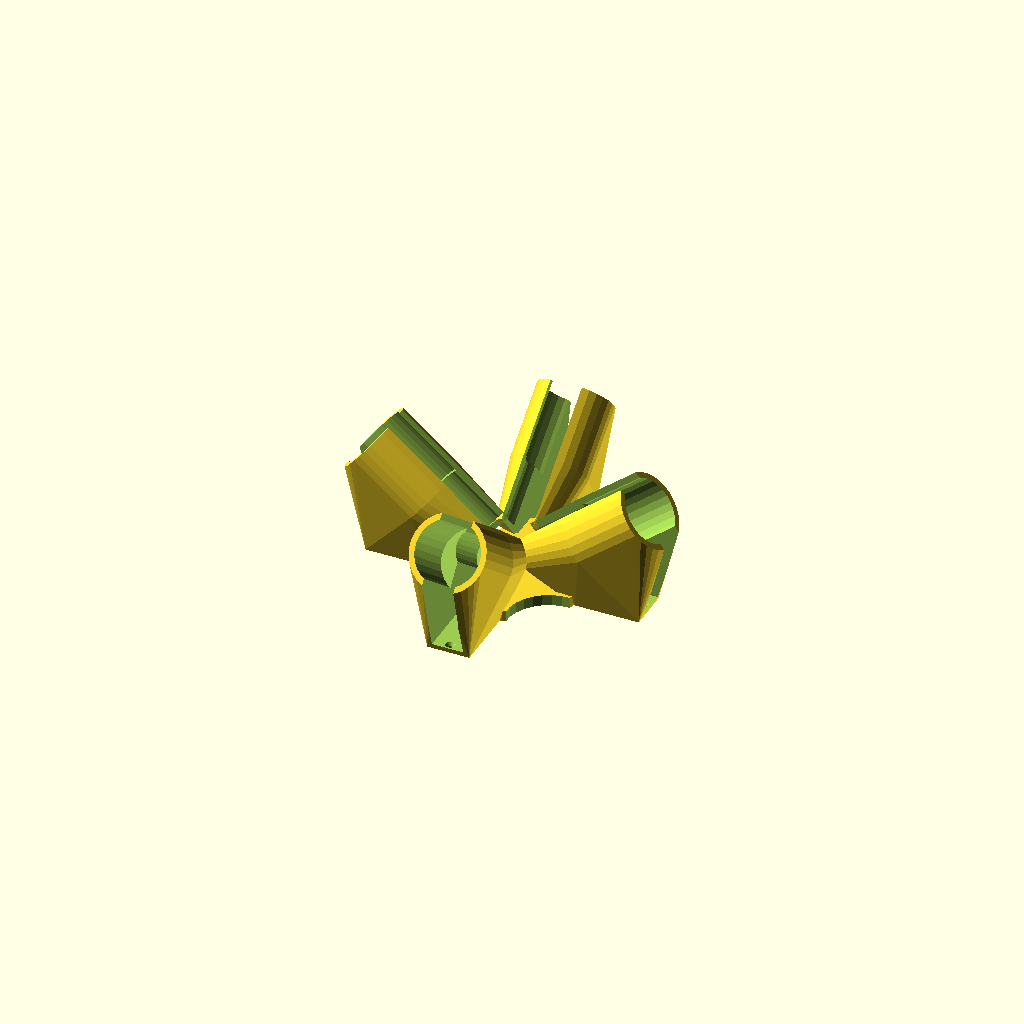
Cell 1: rendered with the file's own defaults.
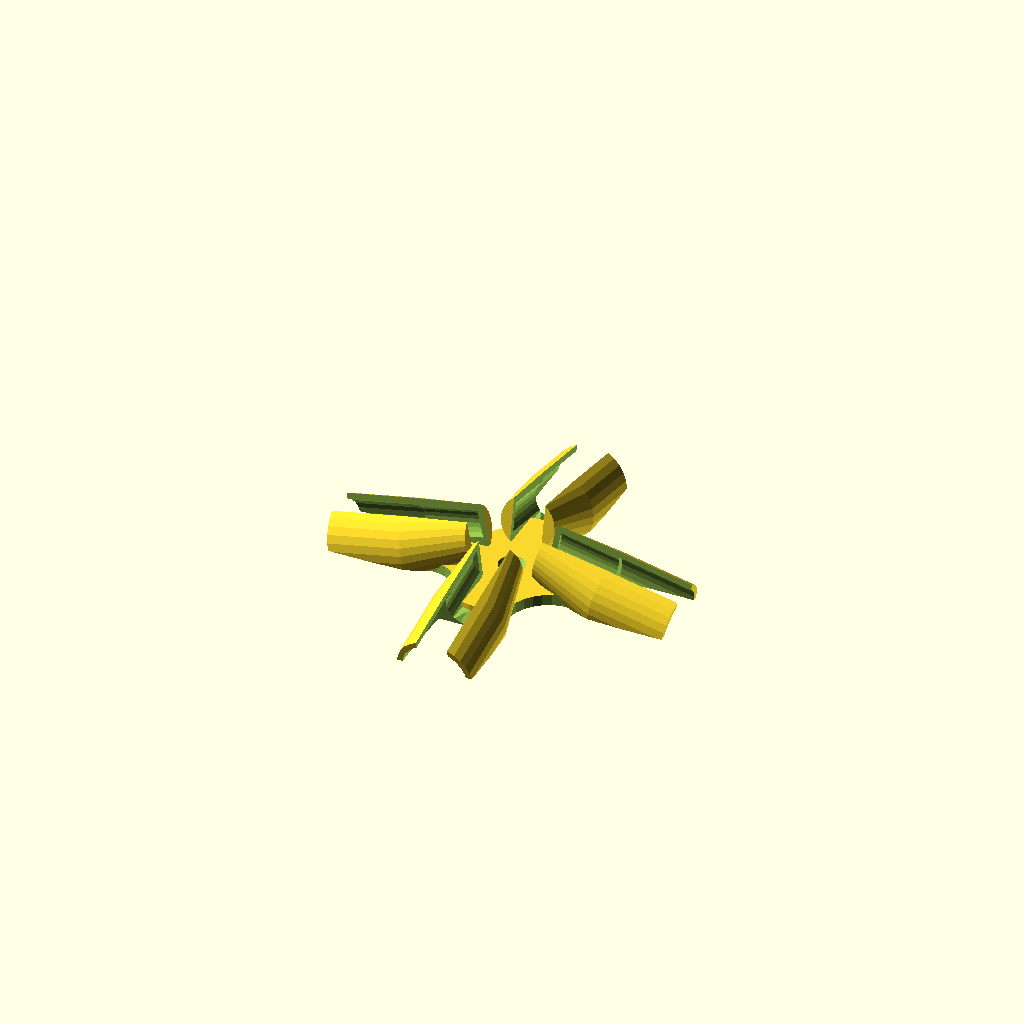
Cell 2: angle = 102 (everything else at default).
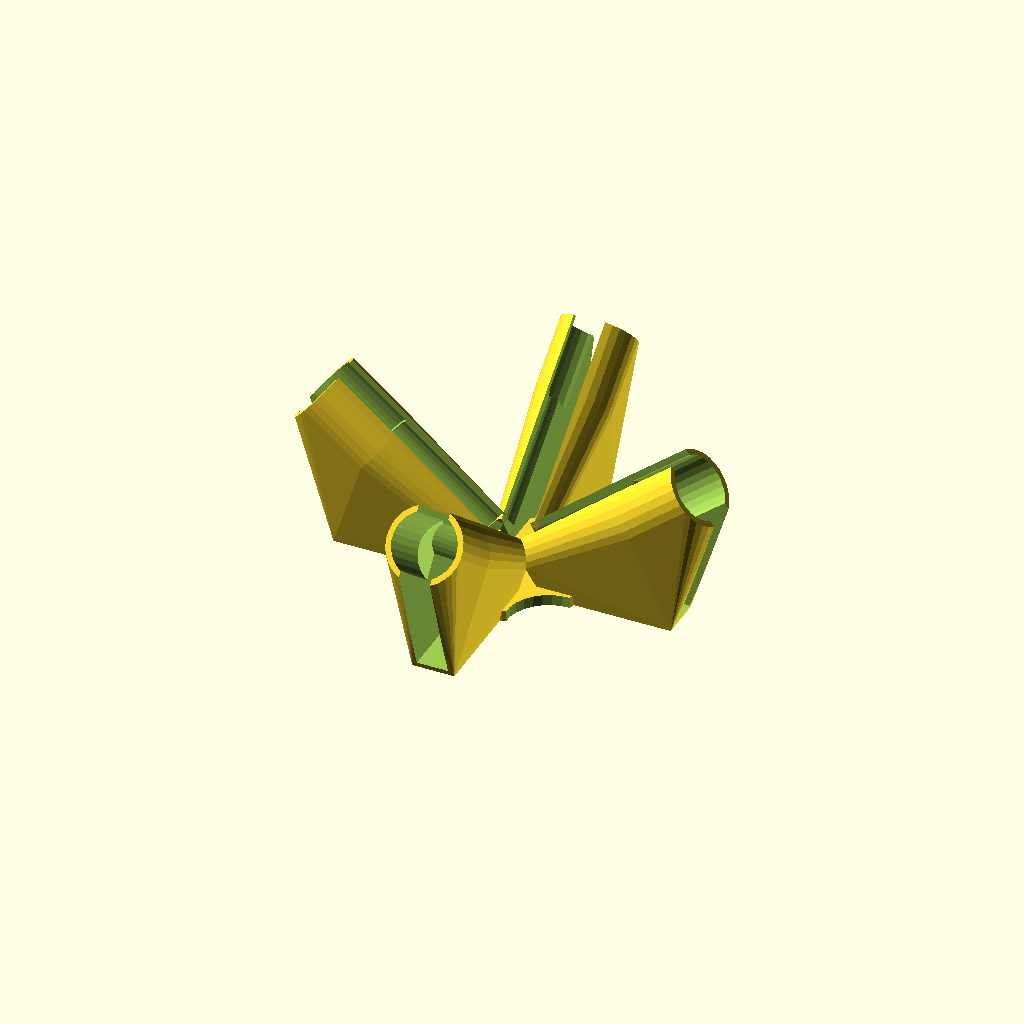
Cell 3: the same model with inner_len = 70.
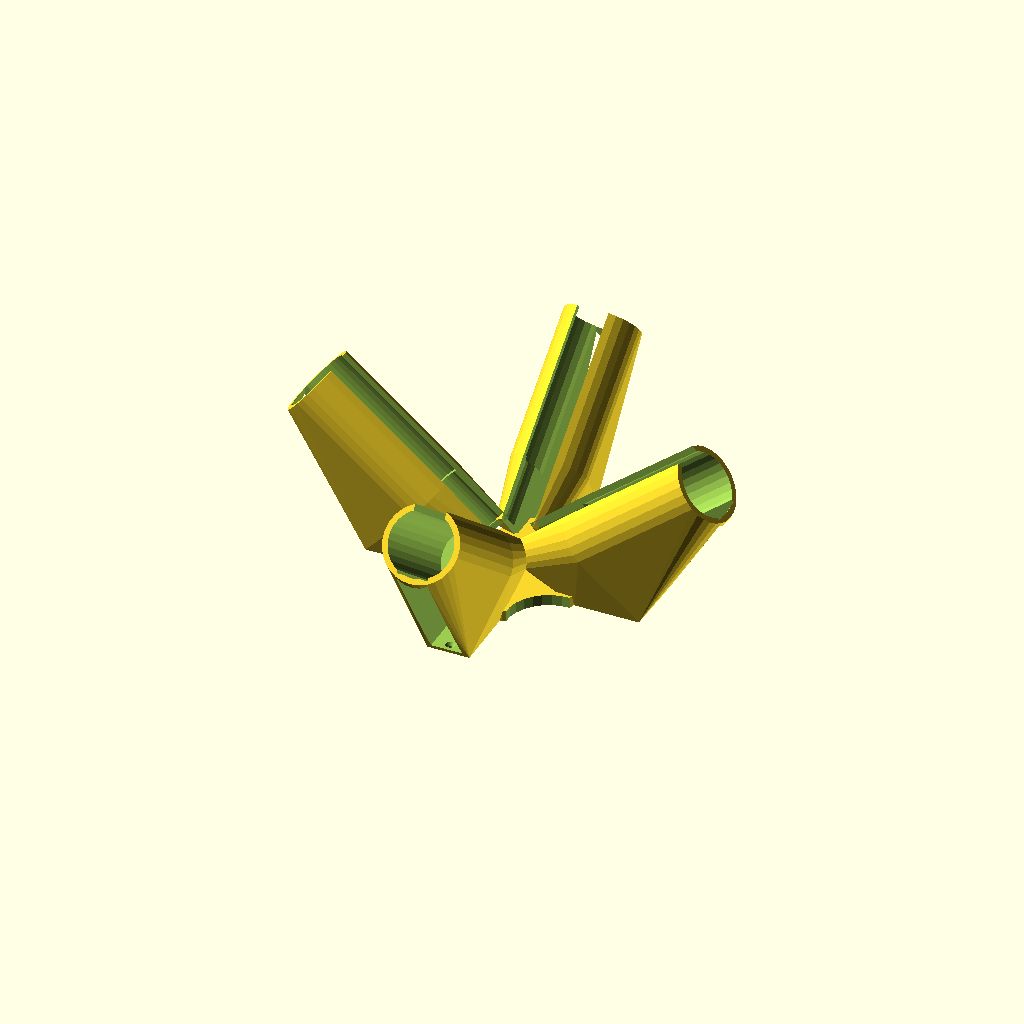
Cell 4: outer_len = 80 (everything else at default).
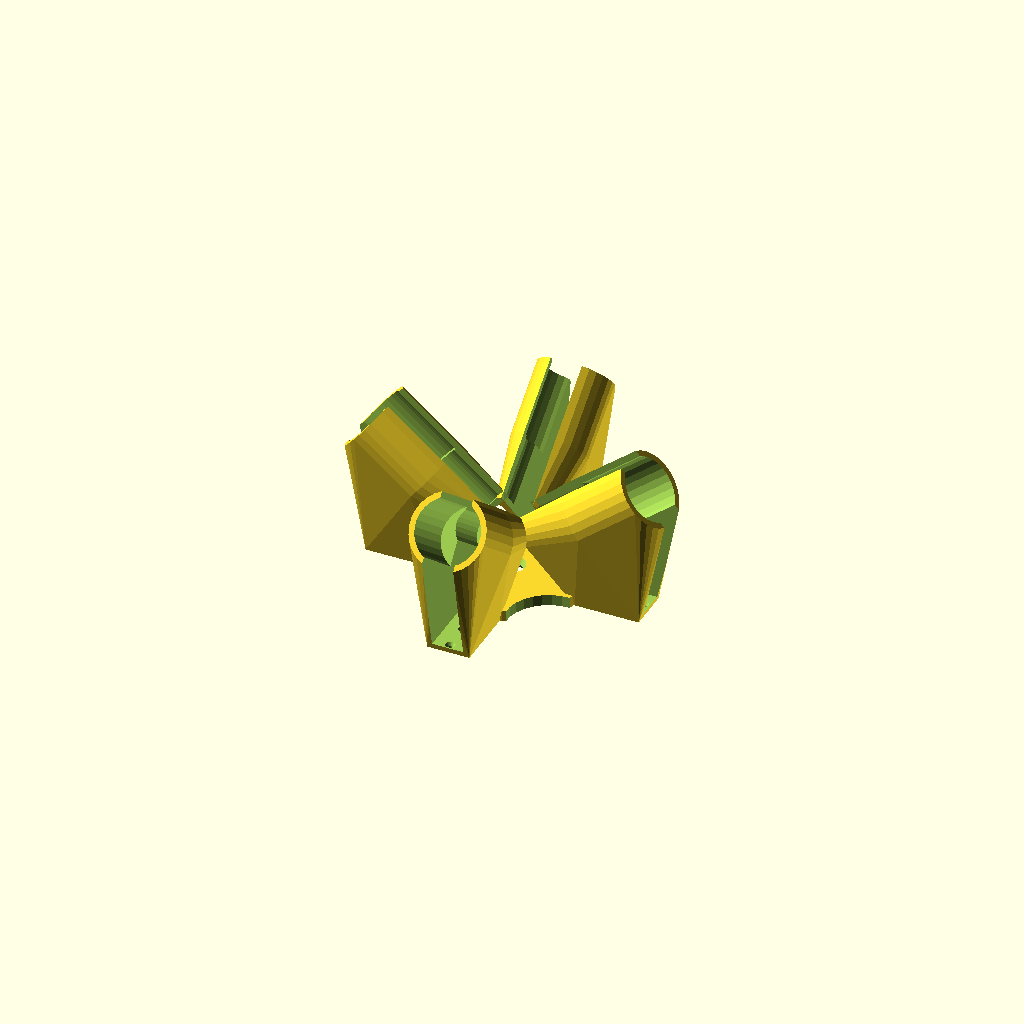
Cell 5: lift = 26 (everything else at default).
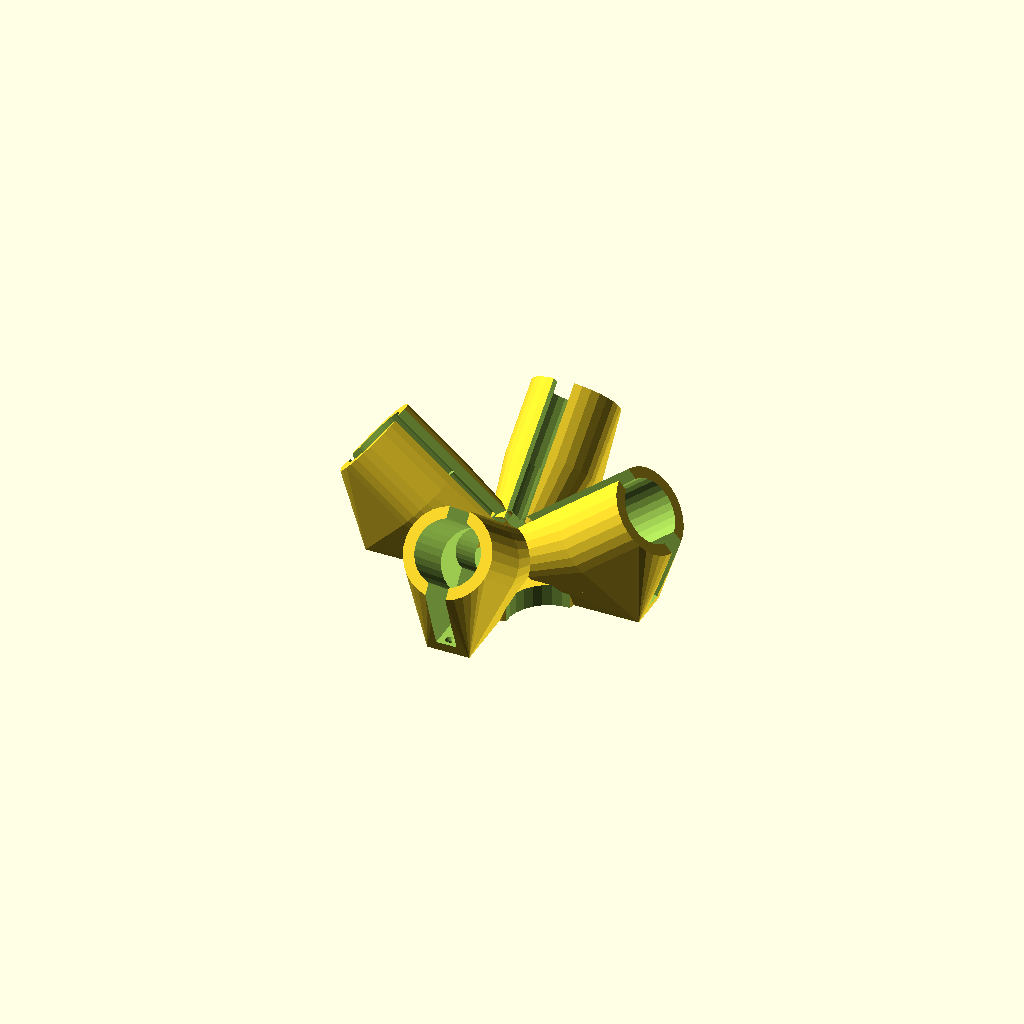
Cell 6 — wall set to 6, the other parameters unchanged.
One fixed orthographic camera (rotation 55°, 0°, 25°; colour scheme Cornfield) for every cell.
OpenSCAD source file boats/gluegun/gluegun_mount.scad:
angle=51;

inner_rad = 23/2;
outer_rad = 35/2;

inner_len = 35;
outer_len = 40;
total_len = outer_len+inner_len;
lift = 13;

wall = 3;

top_slit = 10;

//glueHolster();

union(){
    for(i=[0:90:359]) rotate([0,0,i]) translate([17,0,0]) glueHolster();
    difference(){
        cylinder(r=41, h=wall*2);
        for(i=[45:90:359]) rotate([0,0,i]) translate([53,0,0]) cylinder(r=23, h=wall*5, center=true);
        
        translate([0,0,wall]) for(i=[0,1]) mirror([0,0,i]) translate([0,0,-1]) cylinder(r1=5, r2=11, h=11);
    }
}

module glueHolster(){
    
    difference(){
        union(){
            //gun
            hull(){
                translate([0,0,lift]) rotate([0,angle,0]){
                    translate([inner_rad-outer_rad, 0, 0]) cylinder(r=inner_rad+wall, h=inner_len);
                    translate([0,0,inner_len]) cylinder(r=outer_rad+wall, h=outer_len);
                }
                translate([40,0,inner_len/4]) cube([inner_len, inner_rad*2, inner_len/2], center=true);
            }
        }
        
        translate([0,0,lift]) rotate([0,angle,0]){
            translate([inner_rad-outer_rad,0,wall]) cylinder(r=inner_rad, h=total_len);
            translate([0,0,inner_len]) cylinder(r=outer_rad, h=total_len);
        }
        
        //heat channel
        translate([0,0,100+wall]) cube([200, inner_rad*2-wall*2, 200], center=true);
        
        //screw holes
        for(i=[25:15:60]) translate([i,0,wall]) screw_hole();
        
        //flatten base
        translate([0,0,-100]) cube([200,200,200], center=true);
    }
}

module screw_hole(){
    $fn=32;
    cap_rad = 5.25/2;
    rad = 3/2;
    cap_height = 2;
    
    translate([0,0,-cap_height+.1])
    cylinder(r1=rad, r2=cap_rad, h=cap_height);
    cylinder(r=rad, h=30, center=true);
}
Parameter table extracted from the source (name, type, default, range or options):
angle: number, default 51
inner_len: number, default 35
outer_len: number, default 40
lift: number, default 13
wall: number, default 3
top_slit: number, default 10
